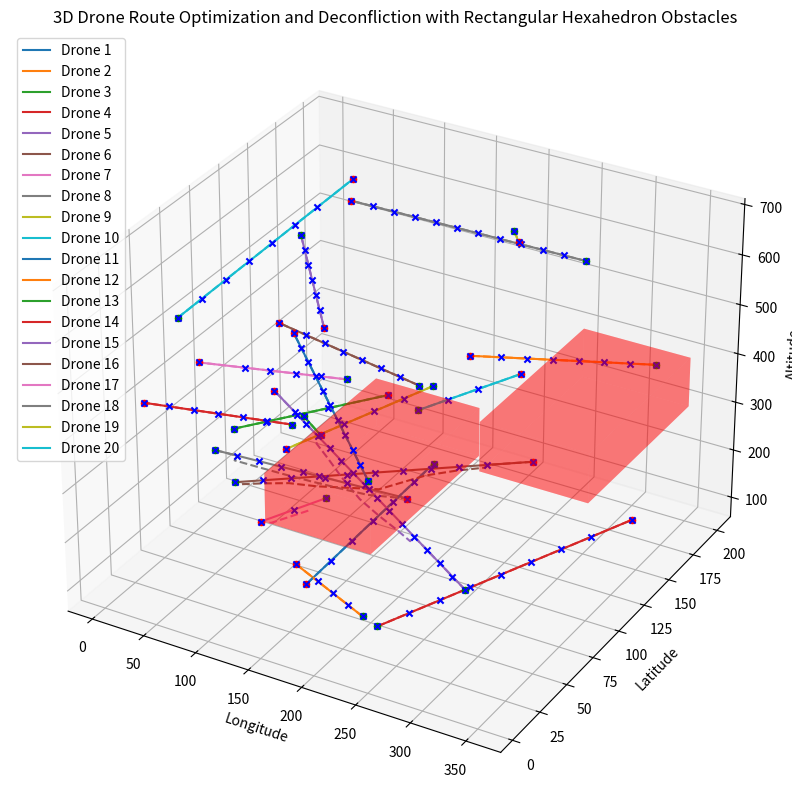

Python code for this plot:
import numpy as np
import matplotlib.pyplot as plt
from mpl_toolkits.mplot3d.art3d import Poly3DCollection

# Constants
NUM_DRONES = 20
SAFE_DISTANCE = 20  # Minimum horizontal distance between drones in meters
ALTITUDE_INCREMENT = 30  # Height difference to avoid clashes
MAX_ALTITUDE = 500  # Maximum altitude for the drones

# Generate random start and end points for drones (longitude, latitude, altitude)
np.random.seed(42)  # For reproducibility
start_points = np.random.rand(NUM_DRONES, 3) * np.array([360, 180, MAX_ALTITUDE])
end_points = np.random.rand(NUM_DRONES, 3) * np.array([360, 180, MAX_ALTITUDE])

# Assign altitudes to ensure deconfliction in the vertical plane
for i in range(NUM_DRONES):
    start_points[i, 2] = 100 + i * ALTITUDE_INCREMENT
    end_points[i, 2] = 100 + i * ALTITUDE_INCREMENT

# Generate waypoints avoiding obstacles and ensuring deconfliction
def generate_waypoints(start, end, safe_distance):
    waypoints = [start]
    direction = (end - start) / np.linalg.norm(end - start)
    distance = np.linalg.norm(end - start)
    num_steps = int(distance / safe_distance)
    for i in range(1, num_steps):
        waypoint = start + i * safe_distance * direction
        waypoints.append(waypoint)
    waypoints.append(end)
    return np.array(waypoints)

# Generate routes for each drone
routes = []
for i in range(NUM_DRONES):
    waypoints = generate_waypoints(start_points[i], end_points[i], SAFE_DISTANCE)
    routes.append(waypoints)

# Plotting
fig = plt.figure(figsize=(10, 10))
ax = fig.add_subplot(111, projection='3d')

# Plot start and end points
for i in range(NUM_DRONES):
    ax.scatter(start_points[i, 0], start_points[i, 1], start_points[i, 2], c='g', marker='o')  # Start points in green
    ax.scatter(end_points[i, 0], end_points[i, 1], end_points[i, 2], c='r', marker='o')  # End points in red

# Plot routes and waypoints
for i in range(NUM_DRONES):
    route = routes[i]
    ax.plot(route[:, 0], route[:, 1], route[:, 2], label=f'Drone {i+1}')
    for waypoint in route:
        ax.scatter(waypoint[0], waypoint[1], waypoint[2], c='b', marker='x')

# Define rectangular hexahedron obstacles (as an example)
obstacles = [
    # Each obstacle is defined by its corner points (8 points for a rectangular hexahedron)
    np.array([[100, 50, 200], [200, 50, 200], [200, 150, 200], [100, 150, 200],
              [100, 50, 300], [200, 50, 300], [200, 150, 300], [100, 150, 300]]),
    np.array([[250, 100, 300], [350, 100, 300], [350, 200, 300], [250, 200, 300],
              [250, 100, 400], [350, 100, 400], [350, 200, 400], [250, 200, 400]])
]

# Plot rectangular hexahedron obstacles
def plot_hexahedron(ax, hexahedron):
    # Define the vertices that form the 12 faces of the rectangular hexahedron
    vertices = [
        [hexahedron[j] for j in [0, 1, 2, 3]],
        [hexahedron[j] for j in [4, 5, 6, 7]],
        [hexahedron[j] for j in [0, 1, 5, 4]],
        [hexahedron[j] for j in [2, 3, 7, 6]],
        [hexahedron[j] for j in [1, 2, 6, 5]],
        [hexahedron[j] for j in [4, 7, 3, 0]]
    ]
    poly3d = Poly3DCollection(vertices, alpha=0.3, facecolors='r')
    ax.add_collection3d(poly3d)

# Plot each obstacle
for hexahedron in obstacles:
    plot_hexahedron(ax, hexahedron)

# Ensure waypoints avoid obstacles
def avoid_obstacles(route, obstacles, safe_distance):
    for obs in obstacles:
        min_corner = np.min(obs, axis=0)
        max_corner = np.max(obs, axis=0)
        for waypoint in route:
            if all(min_corner - safe_distance <= waypoint) and all(waypoint <= max_corner + safe_distance):
                direction = (waypoint - (min_corner + max_corner) / 2) / np.linalg.norm(waypoint - (min_corner + max_corner) / 2)
                waypoint += direction * safe_distance
    return route

# Adjust routes for obstacle avoidance
for i in range(NUM_DRONES):
    routes[i] = avoid_obstacles(routes[i], obstacles, SAFE_DISTANCE)
    ax.plot(routes[i][:, 0], routes[i][:, 1], routes[i][:, 2], linestyle='dashed')

ax.set_xlabel('Longitude')
ax.set_ylabel('Latitude')
ax.set_zlabel('Altitude')
plt.legend()
plt.title('3D Drone Route Optimization and Deconfliction with Rectangular Hexahedron Obstacles')
plt.show()
